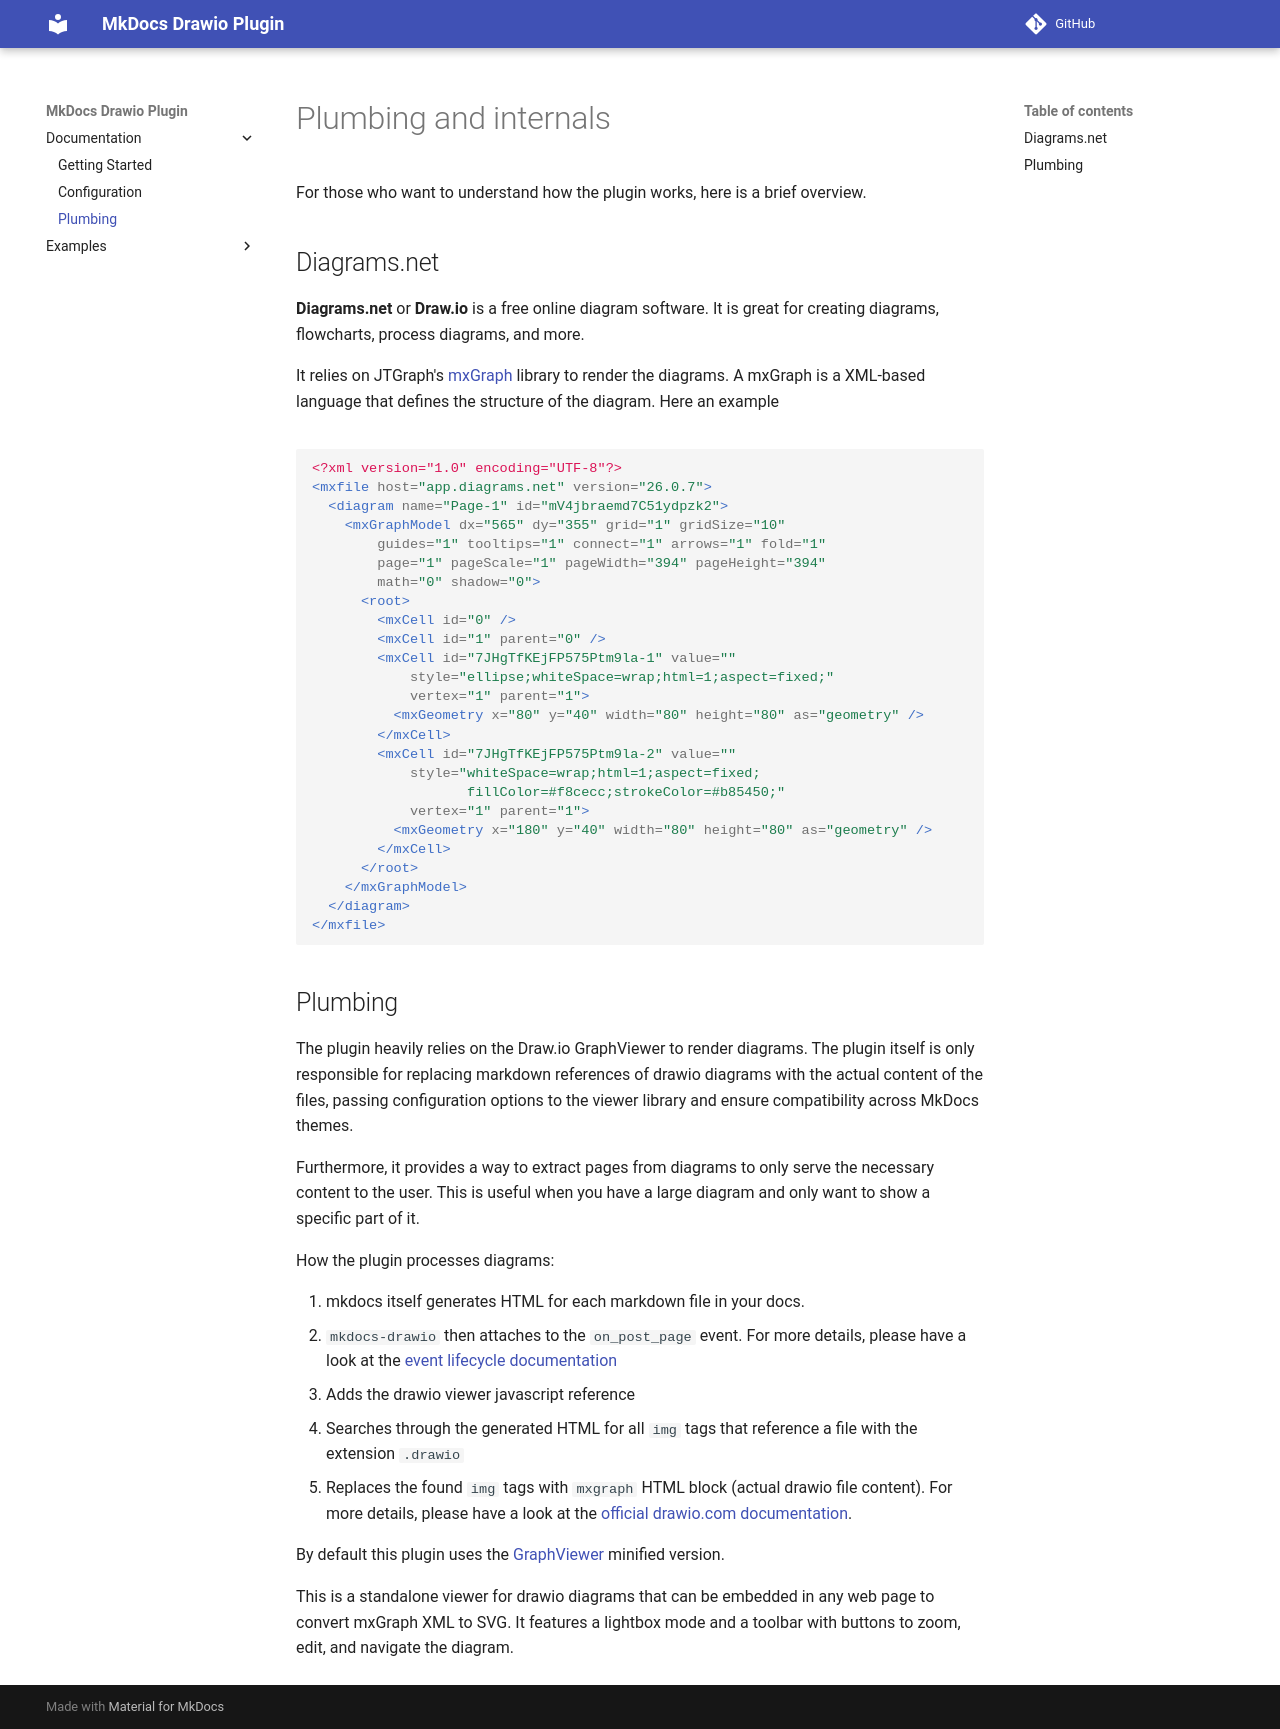

repository: tuunit/mkdocs-drawio · page: plumbing/index.html · generator: mkdocs

# Plumbing and internals

For those who want to understand how the plugin works, here is a brief overview.

## Diagrams.net

**Diagrams.net** or **Draw.io** is a free online diagram software. It is great for creating diagrams, flowcharts, process diagrams, and more. 

It relies on JTGraph's [mxGraph](https://jgraph.github.io/mxgraph/) library to render the diagrams. A mxGraph is a XML-based language that defines the structure of the diagram. Here an example

![](circle-square.drawio)

```xml
<?xml version="1.0" encoding="UTF-8"?>
<mxfile host="app.diagrams.net" version="26.0.7">
  <diagram name="Page-1" id="mV4jbraemd7C51ydpzk2">
    <mxGraphModel dx="565" dy="355" grid="1" gridSize="10"
        guides="1" tooltips="1" connect="1" arrows="1" fold="1"
        page="1" pageScale="1" pageWidth="394" pageHeight="394"
        math="0" shadow="0">
      <root>
        <mxCell id="0" />
        <mxCell id="1" parent="0" />
        <mxCell id="7JHgTfKEjFP575Ptm9la-1" value=""
            style="ellipse;whiteSpace=wrap;html=1;aspect=fixed;"
            vertex="1" parent="1">
          <mxGeometry x="80" y="40" width="80" height="80" as="geometry" />
        </mxCell>
        <mxCell id="7JHgTfKEjFP575Ptm9la-2" value=""
            style="whiteSpace=wrap;html=1;aspect=fixed;
                   fillColor=#f8cecc;strokeColor=#b85450;"
            vertex="1" parent="1">
          <mxGeometry x="180" y="40" width="80" height="80" as="geometry" />
        </mxCell>
      </root>
    </mxGraphModel>
  </diagram>
</mxfile>
```

## Plumbing

The plugin heavily relies on the Draw.io GraphViewer to render diagrams. The plugin itself is only responsible for replacing markdown references of drawio diagrams with the actual content of the files, passing configuration options to the viewer library and ensure compatibility across MkDocs themes. 

Furthermore, it provides a way to extract pages from diagrams to only serve the necessary content to the user. This is useful when you have a large diagram and only want to show a specific part of it.

How the plugin processes diagrams:

1. mkdocs itself generates HTML for each markdown file in your docs.
2. `mkdocs-drawio` then attaches to the `on_post_page` event. For more details, please have a look at the [event lifecycle documentation](https://www.mkdocs.org/dev-guide/plugins/#events)
3. Adds the drawio viewer javascript reference
4. Searches through the generated HTML for all `img` tags that reference a file with the extension `.drawio`
5. Replaces the found `img` tags with `mxgraph` HTML block (actual drawio file content). For more details, please have a look at the [official drawio.com documentation](https://www.drawio.com/doc/faq/embed-html).

By default this plugin uses the [GraphViewer](https://github.com/jgraph/drawio/blob/dev/src/main/webapp/js/viewer-static.min.js) minified version.

This is a standalone viewer for drawio diagrams that can be embedded in any web page to convert mxGraph XML to SVG. It features a lightbox mode and a toolbar with buttons to zoom, edit, and navigate the diagram.
